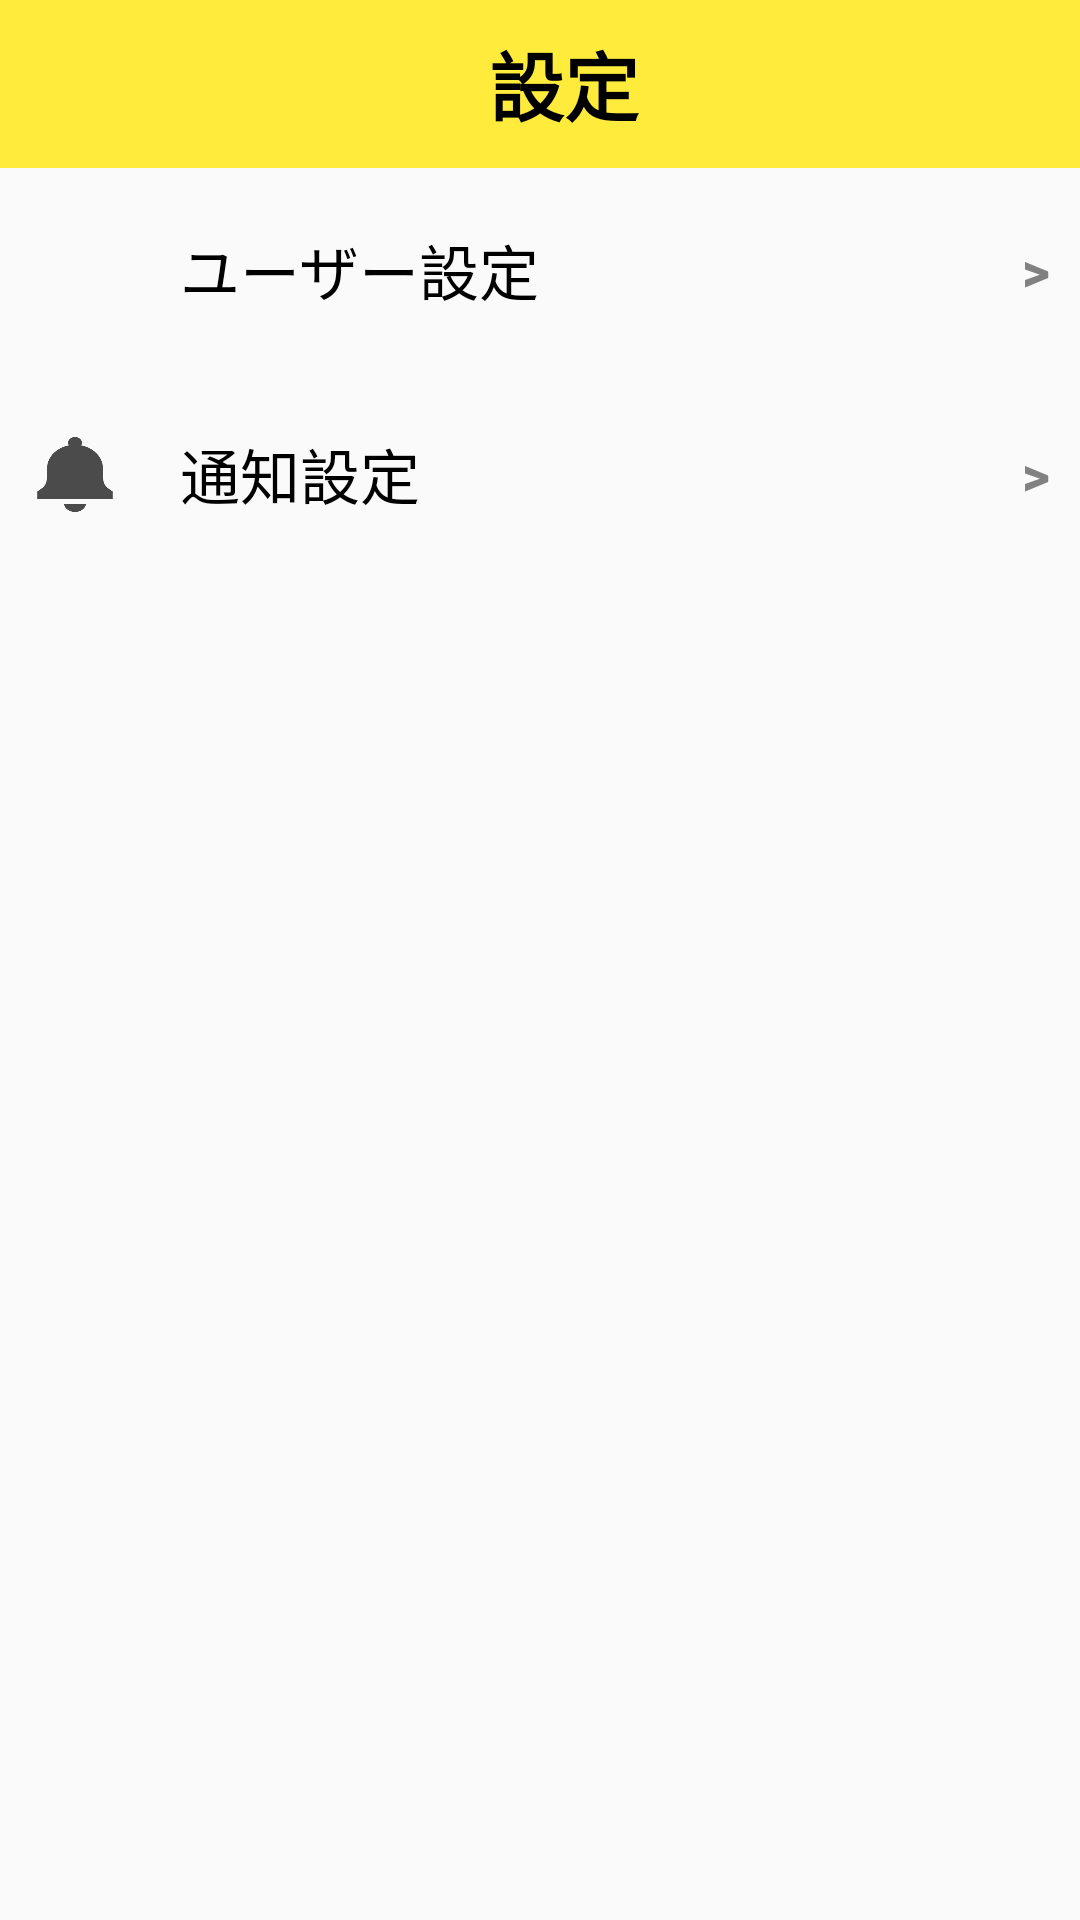

The Android layout XML behind this screen, and the referenced resources:
<!-- AndroidManifest.xml: application theme AppTheme -->
<!-- res/layout/setting.xml -->
<?xml version="1.0" encoding="utf-8"?>
<androidx.constraintlayout.widget.ConstraintLayout xmlns:android="http://schemas.android.com/apk/res/android"
    xmlns:app="http://schemas.android.com/apk/res-auto"
    xmlns:tools="http://schemas.android.com/tools"
    android:layout_width="match_parent"
    android:layout_height="match_parent"
    android:orientation="vertical">

    <androidx.appcompat.widget.Toolbar
        android:id="@+id/settingToolbar"
        android:layout_width="match_parent"
        android:layout_height="wrap_content"
        android:background="#FFEB3B"
        android:minHeight="?attr/actionBarSize"
        android:theme="?attr/actionBarTheme"
        app:layout_constraintStart_toStartOf="parent"
        app:layout_constraintEnd_toEndOf="parent"
        app:layout_constraintTop_toTopOf="parent">

        <TextView
            android:id="@+id/settingToolbar_title"
            android:layout_width="match_parent"
            android:layout_height="match_parent"
            android:gravity="center"
            android:text="設定"
            android:textColor="@color/blackColor"
            android:textSize="25sp"
            android:textStyle="bold"
            tools:ignore="HardcodedText" />

    </androidx.appcompat.widget.Toolbar>

    
    <androidx.constraintlayout.widget.ConstraintLayout
        android:id="@+id/userSettingLayout"
        android:layout_width="match_parent"
        android:layout_height="wrap_content"
        android:orientation="horizontal"
        app:layout_constraintStart_toStartOf="parent"
        app:layout_constraintEnd_toEndOf="parent"
        app:layout_constraintTop_toBottomOf="@+id/settingToolbar">

        <ImageButton
            android:id="@+id/userIcon"
            android:layout_width="0dp"
            android:layout_height="25dp"
            android:layout_margin="10dp"
            android:background="@drawable/user_icon"
            android:scaleType="centerInside"
            app:layout_constraintHorizontal_weight="1"
            app:layout_constraintStart_toStartOf="parent"
            app:layout_constraintEnd_toStartOf="@+id/userSettingButton"
            app:layout_constraintTop_toTopOf="parent"
            app:layout_constraintBottom_toBottomOf="parent"
            app:layout_constraintHorizontal_chainStyle="spread" />

        <Button
            android:id="@+id/userSettingButton"
            style="?android:attr/borderlessButtonStyle"
            android:layout_width="0dp"
            android:layout_height="wrap_content"
            android:layout_margin="10dp"
            android:background="#00000000"
            android:gravity="left|center"
            android:text="ユーザー設定"
            android:textColor="@color/blackColor"
            android:textSize="20sp"
            tools:ignore="HardcodedText"
            app:layout_constraintHorizontal_weight="8"
            app:layout_constraintStart_toEndOf="@+id/userIcon"
            app:layout_constraintEnd_toStartOf="@+id/userSettingButton2"
            app:layout_constraintTop_toTopOf="parent"
            app:layout_constraintBottom_toBottomOf="parent"/>

        <Button
            android:id="@+id/userSettingButton2"
            style="?android:attr/borderlessButtonStyle"
            android:layout_width="0dp"
            android:layout_height="wrap_content"
            android:layout_margin="10dp"
            android:background="#00000000"
            android:gravity="right|center_vertical"
            android:text=">"
            android:textColor="@color/grayColor"
            android:textSize="18sp"
            android:textStyle="bold"
            app:layout_constraintStart_toEndOf="@+id/userSettingButton"
            app:layout_constraintEnd_toEndOf="parent"
            app:layout_constraintTop_toTopOf="parent"
            app:layout_constraintBottom_toBottomOf="parent"
            app:layout_constraintHorizontal_weight="1"/>

    </androidx.constraintlayout.widget.ConstraintLayout>

    

    
    <androidx.constraintlayout.widget.ConstraintLayout
        android:id="@+id/notificationSettingLayout"
        android:layout_width="match_parent"
        android:layout_height="wrap_content"
        android:orientation="horizontal"
        app:layout_constraintStart_toStartOf="parent"
        app:layout_constraintEnd_toEndOf="parent"
        app:layout_constraintTop_toBottomOf="@+id/userSettingLayout">

        <ImageButton
            android:id="@+id/notificationIcon"
            android:layout_width="0dp"
            android:layout_height="25dp"
            android:layout_margin="10dp"
            android:background="@drawable/notification_icon"
            android:scaleType="centerInside"
            app:layout_constraintHorizontal_weight="1"
            app:layout_constraintStart_toStartOf="parent"
            app:layout_constraintEnd_toStartOf="@+id/notificationSettingButton"
            app:layout_constraintTop_toTopOf="parent"
            app:layout_constraintBottom_toBottomOf="parent"
            app:layout_constraintHorizontal_chainStyle="spread" />

        <Button
            android:id="@+id/notificationSettingButton"
            style="?android:attr/borderlessButtonStyle"
            android:layout_width="0dp"
            android:layout_height="wrap_content"
            android:layout_margin="10dp"
            android:background="#00000000"
            android:gravity="left|center"
            android:text="通知設定"
            android:textColor="@color/blackColor"
            android:textSize="20sp"
            tools:ignore="HardcodedText"
            app:layout_constraintHorizontal_weight="8"
            app:layout_constraintStart_toEndOf="@+id/notificationIcon"
            app:layout_constraintEnd_toStartOf="@+id/notificationSettingButton2"
            app:layout_constraintTop_toTopOf="parent"
            app:layout_constraintBottom_toBottomOf="parent"/>

        <Button
            android:id="@+id/notificationSettingButton2"
            style="?android:attr/borderlessButtonStyle"
            android:layout_width="0dp"
            android:layout_height="wrap_content"
            android:layout_margin="10dp"
            android:background="#00000000"
            android:gravity="right|center_vertical"
            android:text=">"
            android:textColor="@color/grayColor"
            android:textSize="18sp"
            android:textStyle="bold"
            app:layout_constraintStart_toEndOf="@+id/notificationSettingButton"
            app:layout_constraintEnd_toEndOf="parent"
            app:layout_constraintTop_toTopOf="parent"
            app:layout_constraintBottom_toBottomOf="parent"
            app:layout_constraintHorizontal_weight="1"/>

    </androidx.constraintlayout.widget.ConstraintLayout>

    

</androidx.constraintlayout.widget.ConstraintLayout>
<!-- resources referenced by this layout -->
<resources>
  <color name="blackColor">#000</color>
  <color name="grayColor">#ED777777</color>
  <!-- drawable notification_icon: png bitmap (drawable, 5828 bytes) -->
  <style name="AppTheme" parent="Theme.AppCompat.Light.NoActionBar">
          
          <item name="colorPrimary">@color/colorPrimary</item>
          <item name="colorPrimaryDark">@color/colorPrimaryDark</item>
          <item name="colorAccent">@color/colorAccent</item>
      </style>
  <color name="colorPrimary">#3A55EB</color>
  <color name="colorPrimaryDark">#303F9F</color>
  <color name="colorAccent">#FF4081</color>
</resources>
